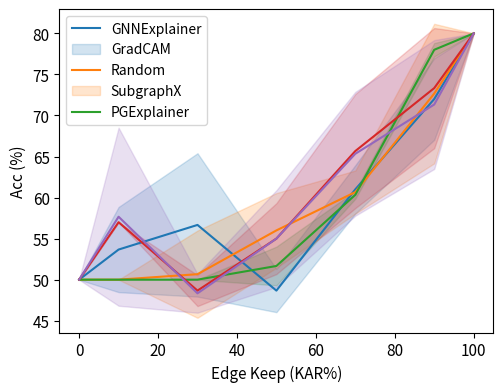

Source code (Python):
import numpy as np
import matplotlib.pyplot as plt

if __name__ == "__main__":
    x = [0, 10, 30, 50, 70, 90, 100]

   # BA-2Motifs GIN3l (both)
    gradcam = [[50, 50.0, 50.0, 89.0, 94.0, 100.0, 100], [50, 50.0, 54.0, 82.0, 100.0, 100.0, 100], [50, 50.0, 56.0, 93.0, 100.0, 100.0, 100]]
    gnnexplainer = [[50, 57.0, 50.0, 51.0, 100.0, 100.0, 100], [50, 61.0, 51.0, 51.0, 100.0, 100.0, 100], [50, 53, 50, 58, 100.0, 100.0, 100]]
    pgexplainer = [[50, 53.0, 91.0, 94.0, 96.0, 96.0, 100], [50, 52.0, 89.0, 96.0, 97.0, 100.0, 100], [50, 98.0, 100.0, 100.0, 100.0, 100.0, 100]]
    subgraphx = [[50, 50, 51.0, 100.0, 100.0, 100.0, 100], [50, 73.0, 51.0, 97.0, 100.0, 100.0, 100], [50, 50.0, 100.0, 99.0, 100.0, 100.0, 100]]
    random = [[50, 50.0, 54.0, 61.0, 81.0, 100.0, 100], [50, 54.0, 50.0, 52.0, 58.0, 50.0, 100], [50, 50.0, 50.0, 52.0, 56.0, 100.0, 100]]
    # gradcam_gcn3l = [50, 51, 74, 94, 100, 100, 100]

    # BA-2Motifs GCN3l (both)
    gradcam = [[50, 50.0, 66.0, 98.0, 100.0, 100.0, 100], [50, 50.0, 71.0, 98.0, 100.0, 100.0, 100], [50, 51.0, 74.0, 94.0, 100.0, 100.0, 100]]
    gnnexplainer = [[50, 62.0, 53.0, 59.0, 69.0, 93.0, 100], [50, 56, 51, 63, 94, 98, 100, 100], [50, 56.0, 51.0, 63.0, 94.0, 98.0, 100]]
    pgexplainer = [[50, 50.0, 57.0, 100.0, 100.0, 100.0, 100], [50, 50.0, 60.0, 98.0, 100, 100, 100], [50, 50.0, 83.0, 97.0, 100.0, 100.0, 100]]
    subgraphx = [[50, 51.0, 58.0, 100.0, 100.0, 100.0, 100], [50, 55.0, 63.0, 99.0, 100, 100.0, 100], [50, 64.0, 71.0, 88.0, 100.0, 100.0, 100]]
    random = [[50, 52.0, 57.0, 63.0, 77.0, 99.0, 100], [50, 50.0, 54.0, 64.0, 85.0, 100.0, 100], [50, 50.0, 66.0, 70.0, 65.0, 100.0, 100]]

    # MUTAG GCN3l (both)
    gradcam = [[65, 65.0, 80.0, 80.0, 80.0, 80.0, 90], [65, 75.0, 90.0, 90.0, 95.0, 95.0, 90], [65, 80.0, 85.0, 80.0, 90.0, 90.0, 90]]
    gnnexplainer = [[65, 75.0, 90.0, 90.0, 90.0, 90.0, 90], [65, 85.0, 90.0, 95.0, 95.0, 100.0, 90], [65, 80.0, 85.0, 85.0, 90.0, 90.0, 90]]
    pgexplainer = [[65, 65.0, 85.0, 80.0, 85.0, 90.0, 90], [65, 65.0, 75.0, 75.0, 90.0, 90.0, 90], [65, 65.0, 75.0, 80.0, 85.0, 90.0, 90]]
    subgraphx = [[65, 70.0, 75.0, 75.0, 75.0, 75.0, 90], [65, 90.0, 75.0, 85.0, 95.0, 90.0, 90], [65, 65.0, 80.0, 80.0, 75.0, 80.0, 90]]
    random = [[65, 75.0, 85.0, 85.0, 85.0, 85.0, 90], [65, 75.0, 80.0, 90.0, 80.0, 90.0, 90], [65, 75.0, 80.0, 85.0, 85.0, 90.0, 90]]

    # MUTAG GIN3l (both)
    gradcam = [[65, 75.0, 85.0, 85.0, 75.0, 85.0, 100], [65, 70.0, 85.0, 95.0, 100.0, 100.0, 100], [65, 75.0, 85.0, 85.0, 80.0, 80.0, 100]]
    gnnexplainer = [[65, 65.0, 75.0, 80.0, 90.0, 90.0, 100], [65, 75.0, 80.0, 80.0, 85.0, 85.0, 100], [65, 65.0, 75.0, 80.0, 80.0, 80.0, 100]]
    pgexplainer = [[65, 65.0, 80.0, 95.0, 90.0, 90.0, 100], [65, 65.0, 80.0, 90.0, 100.0, 100.0, 100], [65, 70.0, 80.0, 90.0, 90.0, 95.0, 100]]
    subgraphx = [[65, 65.0, 75.0, 75.0, 90.0, 90.0, 100], [65, 65.0, 75.0, 85.0, 100.0, 100.0, 100], [65, 65.0, 75.0, 75.0, 70.0, 80.0, 100]]
    random = [[65, 65.0, 75.0, 80.0, 80.0, 80.0, 100], [65, 70.0, 75.0, 80.0, 80.0, 80.0, 100], [65, 65.0, 65.0, 85.0, 85.0, 80.0, 100]]

    # REDDIT-BINARY GCN3l (both)
    gradcam = [[50, 79.0, 80.5, 87.5, 94.5, 94.5, 95], [50, 63.5, 70.0, 87.0, 94.5, 94.5, 95], [50, 75.0, 79.5, 89, 94.5, 94.5, 95]]
    gnnexplainer = [[50, 74.5, 68.5, 69.5, 90.5, 91.0, 95], [50, 78.5, 64.0, 87.5, 91.5, 96.0, 95], [50, 71.0, 70.5, 83.5, 94.0, 95.0, 95]]
    pgexplainer = [[50, 75.0, 86.0, 91.5, 91.5, 92.0, 95], [50, 77.5, 86.5, 93.5, 95.0, 95.5, 95], [50, 67.5, 83.0, 93.0, 95.0, 94.5, 95]]
    random = [[50, 72.0, 70.0, 83.0, 90.5, 94.0, 95], [50, 70.0, 73.0, 81.0, 88.5, 92.0, 95], [50, 74.0, 72.0, 81.0, 89.5, 94.0, 95]]
    
    # REDDIT-BINARY GIN3l (both)
    gradcam = [[50.0, 60.0, 63.0, 75.5, 83.0, 89.0, 90.5], [50.0, 59.5, 76.0, 80.0, 80.5, 88.0, 90.5], [50.0, 50.0, 62.0, 70.5, 82.0, 90.0, 90.5]]
    gnnexplainer = [[50.0, 54.5, 75.0, 61.5, 83.5, 88.5, 90.5], [50.0, 50.0, 56.0, 63.5, 85.5, 91.5, 90.5], [50.0, 50.0, 54.0, 61.5, 84.5, 89, 90.5]]
    pgexplainer = [[50.0, 55.0, 69.5, 73.5, 81.0, 90.5], [50.0, 55.0, 72.0, 87.0, 93.5, 94.0, 90.5], [50.0, 52.0, 66.5, 82.5, 89.0, 93.5, 90.5]]
    random = [[50.0, 50.0, 55.0, 68.5, 82.0, 90.5, 90.5], [50.0, 51.0, 59.5, 68.0, 89.0, 90.5], 50.0, 50.0, 53.0, 70.5, 75.0, 86.5, 90.5]

    # BA3Motifs GCN3l (both)
    gradcam = [[33.0, 37.33, 39.33, 87.33, 94.67, 98.67, 98.6], [33.0, 40.67, 44.0, 70.0, 90.0, 97.33, 98.6], [33.0, 46.0, 49.33, 33.33, 81.33, 94.67, 98.6]]
    gnnexplainer = [[33.0, 40.0, 34.0, 42.0, 58.67, 92.0, 98.6], [33.0, 39.33, 38.67, 50.67, 66.0, 96.0, 98.6], [33.0, 33.33, 33.33, 36.0, 45.33, 82.67, 98.6]]
    pgexplainer = [[33.0, 42.0, 36.0, 52.0, 80.67, 90.67, 98.6], [33.0, 42.67, 36.0, 38.67, 55.33, 78.67, 98.6], [33.0, 43.33, 40.0, 42.0, 56.0, 80.0, 98.6]]
    subgraphx = [[33.0, 33.33, 62.67, 75.33, 78.0, 81, 98.6], [33.0, 37.33, 52.0, 78.67, 76.67, 80.67, 98.6], [33.0, 34.0, 53.33, 72.67, 71.33, 78.0, 98.6]]
    random = [[33.0, 43.33, 44.67, 51.33, 62.67, 94.67, 98.6], [33.0, 36.0, 33.33, 45.33, 59.33, 92.0, 98.6], [33.0, 34.0, 35.33, 43.33, 61.33, 88.0, 98.6]]
    
    # BA3Motifs GIN3l (both)  
    gradcam = [[33.0, 33.33, 34.0, 56.0, 64.0, 99.33, 95.33], [33.0, 33.33, 34.67, 58.67, 64.67, 98.67, 95.33], [33.0, 33.33, 35.33, 44.0, 61.33, 96.0, 95.33]]
    gnnexplainer = [[33.0, 34.67, 33.33, 33.33, 40.67, 99.33, 95.33], [33.0, 33.33, 33.33, 34.67, 44.0, 68.67, 95.33], [33.0, 33.33, 35.33, 48.0, 54.0, 96.67, 95.33]]
    pgexplainer = [[33.0, 33.33, 33.33, 33.33, 35.33, 37.33, 95.33], [33.0, 33.33, 33.33, 33.33, 33.33, 43.33, 95.33], [33.0, 33.33, 33.33, 40.0, 34.0, 44.0, 95.33]]
    subgraphx = [[33.0, 38.67, 37.33, 39.33, 51.33, 66.67, 95.33], [33.0, 38.0, 34.67, 37.33, 48.0, 66.0, 95.33], [33.0, 33.33, 34.67, 34.0, 42.67, 65.33, 95.33]]
    random = [[33.0, 33.33, 34.0, 33.33, 43.33, 48.0, 95.33], [33.0, 33.33, 33.33, 39.33, 36.67, 40.67, 95.33], [33.0, 33.33, 33.33, 36.33, 39.67, 42.67, 95.33]]

    # Enzyme GCN3l (both)
    gradcam = [[16.67, 48.33, 58.33, 63.33, 65.0, 65.0, 75.0], [16.67, 46.67, 51.67, 56.67, 53.33, 58.33, 75.0], [16.67, 55.0, 66.67, 65.0, 63.33, 66.67, 75.0]]
    gnnexplainer = [[16.67, 48.33, 53.33, 68.33, 66.67, 65.0, 75.0], [16.67, 46.67, 58.33, 56.67, 66.67, 68.33, 75.0], [16.67, 48.33, 56.67, 63.33, 65.0, 66.67, 75.0]]
    pgexplainer = [[16.67, 50.0, 56.67, 63.33, 66.67, 66.67, 75.0], [16.67, 46.67, 53.33, 58.33, 61.67, 70.0, 75.0], [16.67, 48.33, 56.67, 65.0, 68.33, 68.33, 75.0]]
    subgraphx = [[16.67, 50.0, 60.0, 56.67, 58.33, 65.0, 75.0], [16.67, 43.33, 48.33, 55.0, 55.0, 61.67, 75.0], [16.67, 48.33, 51.67, 61.67, 66.67, 70, 75.0]]
    random = [[16.67, 51.67, 53, 59, 63, 66, 75.0], [16.67, 46.67, 55.0, 61.67, 71.67, 70.0, 75.0], [16.67, 46.67, 63.33, 61.67, 70.0, 71.67, 75.0]]

    # Enzyme GIN3l (both)
    gradcam = [[16.67, 43.33, 51.67, 55.0, 55.0, 56.67, 75.0], [16.67, 33.33, 43.33, 51.67, 55.0, 63.33, 75.0], [16.67, 41.67, 50.0, 56.67, 63.33, 68.33, 75.0]]
    gnnexplainer = [[16.67, 35.0, 40.0, 50.0, 51.67, 56.67, 75.0], [16.67, 36.67, 46.67, 53.33, 56.67, 61.67, 75.0], [16.67, 31.67, 40.0, 55.0, 65.0, 68.33, 75.0]]
    pgexplainer = [[16.67, 30.0, 38.33, 36.67, 48.33, 60.0, 75.0], [16.67, 25.0, 41.67, 48.33, 55.0, 60.0, 75.0], [16.67, 33.33, 38.33, 51.67, 55.0, 70.0, 75.0]]
    subgraphx = [[16.67, 36.67, 46.67, 45.0, 58.33, 65.0, 75.0], [16.67, 30.0, 41.67, 63.33, 55.0, 63.33, 75.0], [16.67, 36.67, 51.67, 60.0, 56.67, 70.0, 75.0]]
    random = [[16.67, 33.33, 46.67, 60.0, 58.33, 68.33, 75.0], [16.67, 75.0], [16.67, 75.0]]
    # pgexplainer = [16.67, 33.33, 38.33, 51.66, 55, 70, 75]

    # IMDB-BINARY GCN3l (both)
    gradcam = [[50.0, 63.0, 53.0, 65.0, 65.0, 69, 75.0], [50.0, 56.0, 59.0, 63.0, 69.0, 71, 75.0], [50.0, 54.0, 57.0, 59.0, 65, 70.5, 75.0]]
    gnnexplainer = [[50.0, 56.0, 61.0, 62.0, 66.0, 68, 75.0], [50.0, 60.0, 61.0, 62.0, 70.0, 71, 75.0], [50.0, 66.0, 61.0, 63, 67, 68, 75.0]]
    pgexplainer = [[50.0, 66.0, 63.0, 63.0, 68.0, 70, 75.0], [50.0, 68.0, 67.0, 67.0, 66.0, 68, 75.0], [50.0, 70.0, 65.0, 68.0, 68.5, 70, 75.0]]
    subgraphx = [[50.0, 59.0, 67.0, 70.0, 69.0, 70.0, 75.0], [50.0, 66.0, 72.0, 67.0, 73.0, 71.0, 75.0], [50.0, 66.0, 64.0, 65.0, 63.0, 69.0, 75.0]]
    random = [[50.0, 64.0, 67.0, 65.0, 66.0, 67.0, 75.0], [50.0, 65.0, 67.0, 65.0, 66.0, 68.0, 75.0], [50.0, 60.0, 53.0, 68.0, 64.0, 71.0, 75.0]]

    # IMDB-BINARY GIN3l (both)
    gradcam = [[50.0, 50.0, 51.0, 57.0, 63.0, 81.0, 80.0], [50.0, 50.0, 57.0, 61.0, 62.0, 76.0, 80.0], [50.0, 50.0, 44.0, 50.0, 57.0, 61.0, 80.0]]
    gnnexplainer = [[50.0, 61.0, 51.0, 45.0, 57.0, 65.0, 80.0], [50.0, 50.0, 69.0, 50.0, 64.0, 76.0, 80.0], [50.0, 50.0, 50.0, 51.0, 62.0, 75.0, 80.0]]
    pgexplainer = [[50.0, 50.0, 50.0, 63.0, 76.0, 80.0, 80.0], [50.0, 73.0, 45.0, 53.0, 60.0, 73.0, 80.0], [50.0, 50.0, 50.0, 49.0, 60.0, 61.0, 80.0]]
    subgraphx = [[50.0, 57.0, 46.0, 49.0, 57.0, 63.0, 80.0], [50.0, 57.0, 50.0, 57.0, 74.0, 78.0, 80.0], [50.0, 57.0, 50.0, 59.0, 66.0, 79.0, 80.0]]
    random = [[50.0, 50.0, 50.0, 50.0, 60.0, 78.0, 80.0], [50.0, 50.0, 50.0, 50.0, 61.0, 77.0, 80.0], [50.0, 50.0, 50.0, 55.0, 60.0, 79.0, 80.0]]

    gnnexplainer = np.array(gnnexplainer).T
    gradcam = np.array(gradcam).T
    random = np.array(random).T
    subgraphx = np.array(subgraphx).T
    pgexplainer = np.array(pgexplainer).T


    # plt.title('KAR performance on BA2Motifs-GCN3l (both)')
    plt.figure(figsize=(5.6, 4.2))
    plt.xlabel("Edge Keep (KAR%)",fontsize=11)
    plt.ylabel("Acc (%)", fontsize=11)

    # eb1 = plt.errorbar(x, np.mean(gnnexplainer, axis=1), np.std(gnnexplainer, axis=1), label=None)
    # eb1[-1][0].set_linestyle('--')
    
    # eb2 = plt.errorbar(x, np.mean(gradcam, axis=1), np.std(gradcam, axis=1), label=None)
    # eb2[-1][0].set_linestyle('--')
    
    # eb3 = plt.errorbar(x, np.mean(random, axis=1), np.std(gradcam, axis=1), label=None)
    # eb3[-1][0].set_linestyle('--')

    # eb4 = plt.errorbar(x, np.mean(subgraphx, axis=1), np.std(subgraphx, axis=1), label=None)
    # eb4[-1][0].set_linestyle('--')
    
    # eb5 = plt.errorbar(x, np.mean(pgexplainer, axis=1), np.std(pgexplainer, axis=1), label=None)
    # eb5[-1][0].set_linestyle('--')

    plt.plot(x, np.mean(gnnexplainer, axis=1))
    plt.fill_between(x, np.mean(gnnexplainer, axis=1) - np.std(gnnexplainer, axis=1),  np.mean(gnnexplainer, axis=1) + np.std(gnnexplainer, axis=1),
                 color='#1F77B4', alpha=0.2)

    plt.plot(x, np.mean(gradcam, axis=1))
    plt.fill_between(x, np.mean(gradcam, axis=1) - np.std(gradcam, axis=1),  np.mean(gradcam, axis=1) + np.std(gradcam, axis=1),
                 color='#FF7F0E', alpha=0.2)
    
    plt.plot(x, np.mean(random, axis=1))
    plt.fill_between(x, np.mean(random, axis=1) - np.std(random, axis=1),  np.mean(random, axis=1) + np.std(random, axis=1),
                 color='#2CA02C', alpha=0.2)
    
    plt.plot(x, np.mean(subgraphx, axis=1))
    plt.fill_between(x, np.mean(subgraphx, axis=1) - np.std(subgraphx, axis=1),  np.mean(subgraphx, axis=1) + np.std(subgraphx, axis=1),
                 color='#D62728', alpha=0.2)

    plt.plot(x, np.mean(pgexplainer, axis=1), color='#9467BD')
    plt.fill_between(x, np.mean(pgexplainer, axis=1) - np.std(pgexplainer, axis=1),  np.mean(pgexplainer, axis=1) + np.std(pgexplainer, axis=1),
                 color='#9467BD', alpha=0.2)
    # plt.plot(x, gradcam_gcn3l, color='darkblue')
    # plt.scatter(x, gradcam_gcn3l, color='darkblue')
    
    # plt.legend(['GNNExplainer', 'GradCAM', 'Random', 'SubgraphX', 'PGExplainer', 'GradCAM (GCN3l)'])
    plt.legend(['GNNExplainer', 'GradCAM', 'Random', 'SubgraphX', 'PGExplainer'])
    plt.rcParams.update({'font.size': 11})
    plt.xticks(fontsize=11) 
    plt.yticks(fontsize=11)
    plt.show()